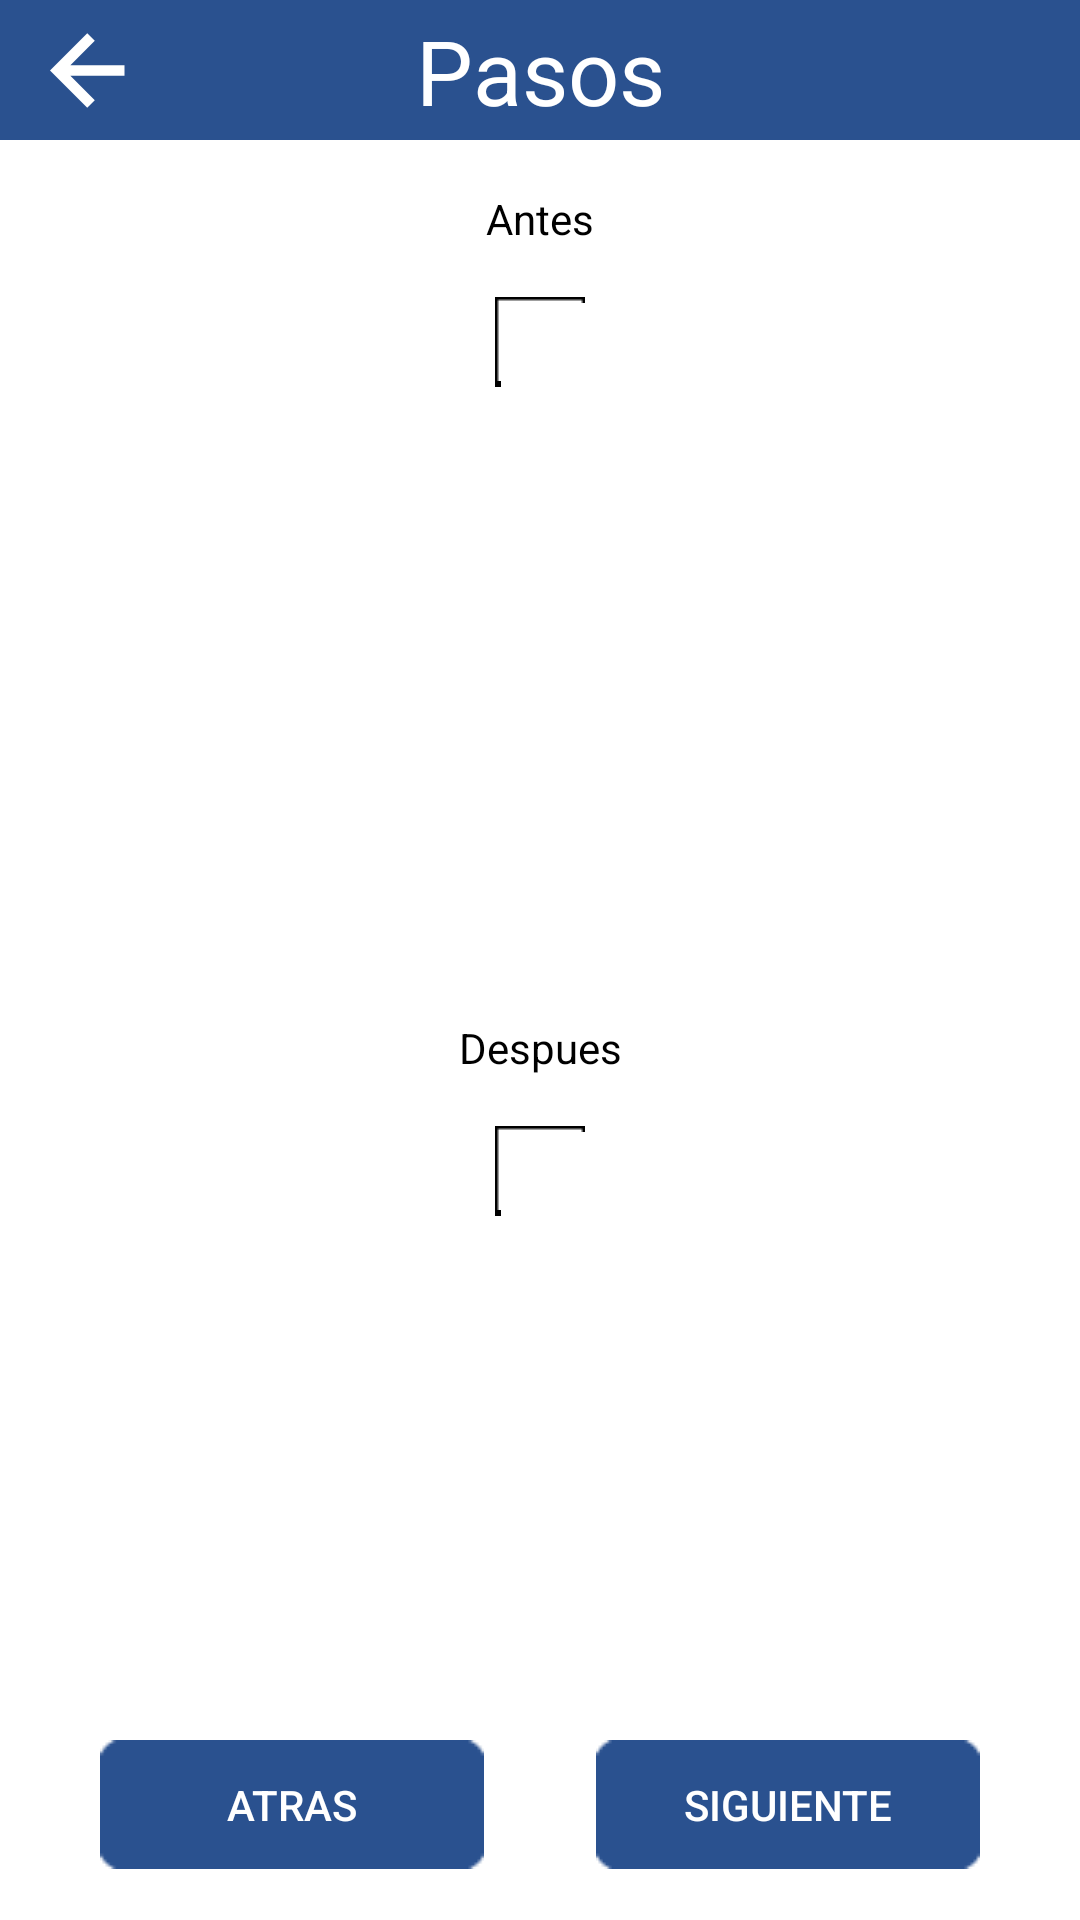

Reconstruct the res/layout file that produces this screen, plus the resources it refers to.
<!-- AndroidManifest.xml: activity theme Theme.MatrixCalculator.NoActionBar -->
<!-- res/layout/activity_gauss_steps.xml -->
<?xml version="1.0" encoding="utf-8"?>
<androidx.constraintlayout.widget.ConstraintLayout xmlns:android="http://schemas.android.com/apk/res/android"
    xmlns:app="http://schemas.android.com/apk/res-auto"
    xmlns:tools="http://schemas.android.com/tools"
    android:layout_width="1080px"
    android:layout_height="2300px"
    android:background="@color/white"
    tools:context=".GaussStepsActivity">

    <androidx.constraintlayout.widget.ConstraintLayout
        android:id="@+id/constraintLayout"
        android:layout_width="match_parent"
        android:layout_height="140px"
        android:background="@color/utn"
        app:layout_constraintEnd_toEndOf="parent"
        app:layout_constraintStart_toStartOf="parent"
        app:layout_constraintTop_toTopOf="parent">

        <TextView
            android:id="@+id/view"
            android:layout_width="wrap_content"
            android:layout_height="wrap_content"
            android:text="Pasos"
            android:textSize="30dp"
            android:textColor="@color/white"
            android:textAlignment="center"
            app:layout_constraintBottom_toBottomOf="parent"
            app:layout_constraintEnd_toEndOf="parent"
            app:layout_constraintStart_toStartOf="parent"
            app:layout_constraintTop_toTopOf="parent"
            app:layout_constraintVertical_bias="0.526" />

        <Button
            android:id="@+id/btn_back_activity"
            android:layout_width="180px"
            android:layout_height="140px"
            android:background="@drawable/ic_arrow_back"
            app:layout_constraintBottom_toBottomOf="parent"
            app:layout_constraintStart_toStartOf="parent"
            app:layout_constraintTop_toTopOf="parent"
            app:layout_constraintVertical_bias="0.516"
            tools:ignore="SpeakableTextPresentCheck" />

    </androidx.constraintlayout.widget.ConstraintLayout>

    <TextView
        android:id="@+id/tv_before"
        android:layout_width="wrap_content"
        android:layout_height="wrap_content"
        android:text="Antes"
        android:layout_marginTop="50px"
        android:textColor="@color/black"
        app:layout_constraintEnd_toEndOf="parent"
        app:layout_constraintStart_toStartOf="parent"
        app:layout_constraintTop_toBottomOf="@+id/constraintLayout" />

    <androidx.constraintlayout.widget.ConstraintLayout
        android:id="@+id/constraint_mat_main"
        android:layout_width="0dp"
        android:layout_height="0dp"
        android:layout_marginHorizontal="100px"
        android:layout_marginVertical="50px"
        app:layout_constraintBottom_toTopOf="@+id/tv_info"
        app:layout_constraintEnd_toEndOf="parent"
        app:layout_constraintHorizontal_bias="1.0"
        app:layout_constraintStart_toStartOf="parent"
        app:layout_constraintTop_toBottomOf="@+id/tv_before">

        <ScrollView
            android:id="@+id/sv_mat"
            android:layout_width="wrap_content"
            android:layout_height="wrap_content"
            android:background="@drawable/border"
            android:overScrollMode="never"
            app:layout_constraintBottom_toBottomOf="parent"
            app:layout_constraintEnd_toEndOf="parent"
            app:layout_constraintStart_toStartOf="parent"
            app:layout_constraintTop_toTopOf="parent"
            app:layout_constraintVertical_bias="0.0">

            <HorizontalScrollView
                android:layout_width="wrap_content"
                android:layout_height="wrap_content"
                android:overScrollMode="never">

                <GridLayout
                    android:id="@+id/grid_previous"
                    android:layout_width="wrap_content"
                    android:layout_height="wrap_content" />
            </HorizontalScrollView>
        </ScrollView>
    </androidx.constraintlayout.widget.ConstraintLayout>

    <TextView
        android:id="@+id/tv_info"
        android:layout_width="wrap_content"
        android:layout_height="wrap_content"
        android:text=" "
        android:textColor="@color/black"
        app:layout_constraintBottom_toTopOf="@+id/btn_next"
        app:layout_constraintEnd_toEndOf="parent"
        app:layout_constraintStart_toStartOf="parent"
        app:layout_constraintTop_toBottomOf="@+id/constraintLayout" />

    <TextView
        android:id="@+id/tv_after"
        android:layout_width="wrap_content"
        android:layout_height="wrap_content"
        android:text="Despues"
        android:layout_marginTop="50px"
        android:textColor="@color/black"
        app:layout_constraintEnd_toEndOf="parent"
        app:layout_constraintStart_toStartOf="parent"
        app:layout_constraintTop_toBottomOf="@+id/tv_info" />


    <androidx.constraintlayout.widget.ConstraintLayout
        android:id="@+id/constraint_rta"
        android:layout_width="0dp"
        android:layout_height="0dp"
        android:layout_marginHorizontal="100px"
        android:layout_marginVertical="50px"
        app:layout_constraintBottom_toTopOf="@+id/btn_back"
        app:layout_constraintEnd_toEndOf="parent"
        app:layout_constraintHorizontal_bias="0.5"
        app:layout_constraintStart_toStartOf="parent"
        app:layout_constraintTop_toBottomOf="@+id/tv_after">


        <ScrollView
            android:id="@+id/sv_rta"
            android:layout_width="wrap_content"
            android:layout_height="wrap_content"
            android:background="@drawable/border"
            android:overScrollMode="never"
            app:layout_constraintBottom_toBottomOf="parent"
            app:layout_constraintEnd_toEndOf="parent"
            app:layout_constraintStart_toStartOf="parent"
            app:layout_constraintTop_toTopOf="parent"
            app:layout_constraintVertical_bias="0.0">

            <HorizontalScrollView
                android:layout_width="wrap_content"
                android:layout_height="wrap_content"
                android:overScrollMode="never">

                <GridLayout
                    android:id="@+id/grid_later"
                    android:layout_width="wrap_content"
                    android:layout_height="wrap_content" />
            </HorizontalScrollView>
        </ScrollView>
    </androidx.constraintlayout.widget.ConstraintLayout>

    <Button
        android:id="@+id/btn_back"
        android:layout_width="0dp"
        android:layout_height="130px"
        android:layout_marginStart="100px"
        android:layout_marginBottom="50px"
        android:background="@drawable/ic_btn_rounded"
        android:text="Atras"
        app:layout_constraintBottom_toBottomOf="parent"
        app:layout_constraintStart_toStartOf="parent" />

    <Button
        android:id="@+id/btn_next"
        android:layout_width="0dp"
        android:layout_height="130px"
        android:layout_marginEnd="100px"
        android:layout_marginBottom="50px"
        android:background="@drawable/ic_btn_rounded"
        android:text="Siguiente"
        app:layout_constraintBottom_toBottomOf="parent"
        app:layout_constraintEnd_toEndOf="parent" />


</androidx.constraintlayout.widget.ConstraintLayout>
<!-- resources referenced by this layout -->
<resources>
  <color name="black">#FF000000</color>
  <color name="utn">#2A518F</color>
  <color name="white">#FFFFFFFF</color>
  <!-- drawable ic_arrow_back: png bitmap (drawable, 1478 bytes) -->
  <style name="Theme.MatrixCalculator.NoActionBar">
          <item name="windowActionBar">false</item>
          <item name="windowNoTitle">true</item>
      </style>
</resources>
